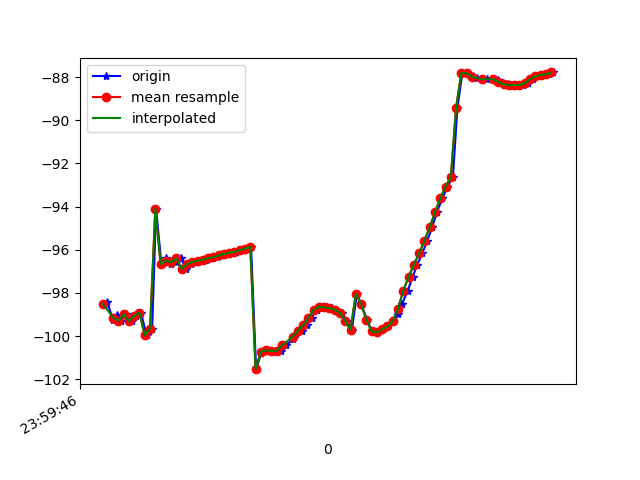

The file beside this chart, header and first rows:
1617667186907, 362823538764964, -98.55964, 11.033004, -13.567205
1617667186918, 362823557995734, -98.43, 10.94, -13.36
1617667186940, 362823577226504, -99.27, 11.67, -12.96
1617667186954, 362823596457274, -99.01, 11.5, -12.88
1617667186971, 362823615688044, -99.29, 11.61, -12.51
1617667186989, 362823634918814, -98.99, 11.59, -12.51
1617667187011, 362823654149584, -99.31, 11.72, -11.58
1617667187026, 362823673380354, -99.06, 11.81, -12.47
1617667187046, 362823692611124, -98.93, 11.78, -12.11
1617667187067, 362823711841894, -99.97, 12.57, -11.59
1617667187088, 362823731072664, -99.66, 12.49, -11.99
1617667187103, 362823750303434, -94.1, 10.75, -12.44
1617667187123, 362823769534204, -96.66, 13.15, -12.37
1617667187142, 362823788764974, -96.37, 13.1, -12.39
1617667187159, 362823807995744, -96.65, 13.14, -11.46
1617667187179, 362823827226514, -96.57, 13.25, -12.52
1617667187197, 362823846457284, -96.4, 13.12, -12.41
1617667187217, 362823865688054, -96.89, 13.34, -11.56
1617667187235, 362823884918824, -96.66, 13.32, -12.03
1617667187256, 362823904149594, -96.56, 13.26, -11.96
1617667187274, 362823923380364, -96.51, 13.24, -11.94
1617667187292, 362823942611134, -96.45, 13.21, -11.91
1617667187313, 362823961841904, -96.4, 13.18, -11.91
1617667187335, 362823981072674, -96.34, 13.13, -11.91
1617667187350, 362824000303444, -96.26, 13.05, -11.91
1617667187369, 362824019534214, -96.2, 12.99, -11.9
1617667187389, 362824038764984, -96.14, 12.92, -11.89
1617667187407, 362824057995754, -96.09, 12.88, -11.88
1617667187426, 362824077226524, -96.01, 12.87, -11.86
1617667187446, 362824096457294, -95.94, 12.84, -11.84
1617667187463, 362824115688064, -95.87, 12.79, -11.8
1617667187482, 362824134918834, -101.5, 13.4, -11.5
1617667187503, 362824154149604, -100.7, 12.89, -11.73
1617667187521, 362824173380374, -100.7, 12.91, -11.69
1617667187540, 362824192611144, -100.7, 12.76, -11.64
1617667187559, 362824211841914, -100.7, 12.61, -11.61
1617667187578, 362824231072684, -100.7, 12.61, -11.72
1617667187597, 362824250303454, -100.4, 12.64, -12.11
1617667187620, 362824269534224, -100.1, 12.36, -12.73
1617667187635, 362824288764994, -99.92, 11.56, -13.52
1617667187655, 362824307995764, -99.75, 10.61, -14.71
1617667187674, 362824327226534, -99.5, 9.854, -16.3
1617667187692, 362824346457304, -99.15, 9.228, -18.2
1617667187711, 362824365688074, -98.78, 8.356, -20.32
1617667187731, 362824384918844, -98.65, 7.12, -22.58
1617667187750, 362824404149614, -98.66, 5.721, -25
1617667187771, 362824423380384, -98.71, 4.47, -27.58
1617667187786, 362824442611154, -98.78, 3.402, -30.28
1617667187808, 362824461841924, -98.92, 2.216, -33.06
1617667187826, 362824481072694, -99.3, 0.9309, -35.87
1617667187845, 362824500303464, -99.71, -0.3223, -38.87
1617667187864, 362824519534234, -98.04, -1.074, -43.97
1617667187881, 362824538765004, -98.53, -2.373, -44.98
1617667187902, 362824557995774, -99.23, -3.295, -47.89
1617667187921, 362824577226544, -99.78, -4.041, -50.79
1617667187942, 362824596457314, -99.83, -4.593, -54.21
1617667187960, 362824615688084, -99.68, -5.063, -57.59
1617667187980, 362824634918854, -99.56, -5.705, -60.77
1617667188000, 362824654149624, -99.31, -6.578, -64.02
1617667188020, 362824673380394, -98.98, -7.434, -66.84
1617667188036, 362824692611164, -98.49, -8.178, -69.09
... 30 more rows
